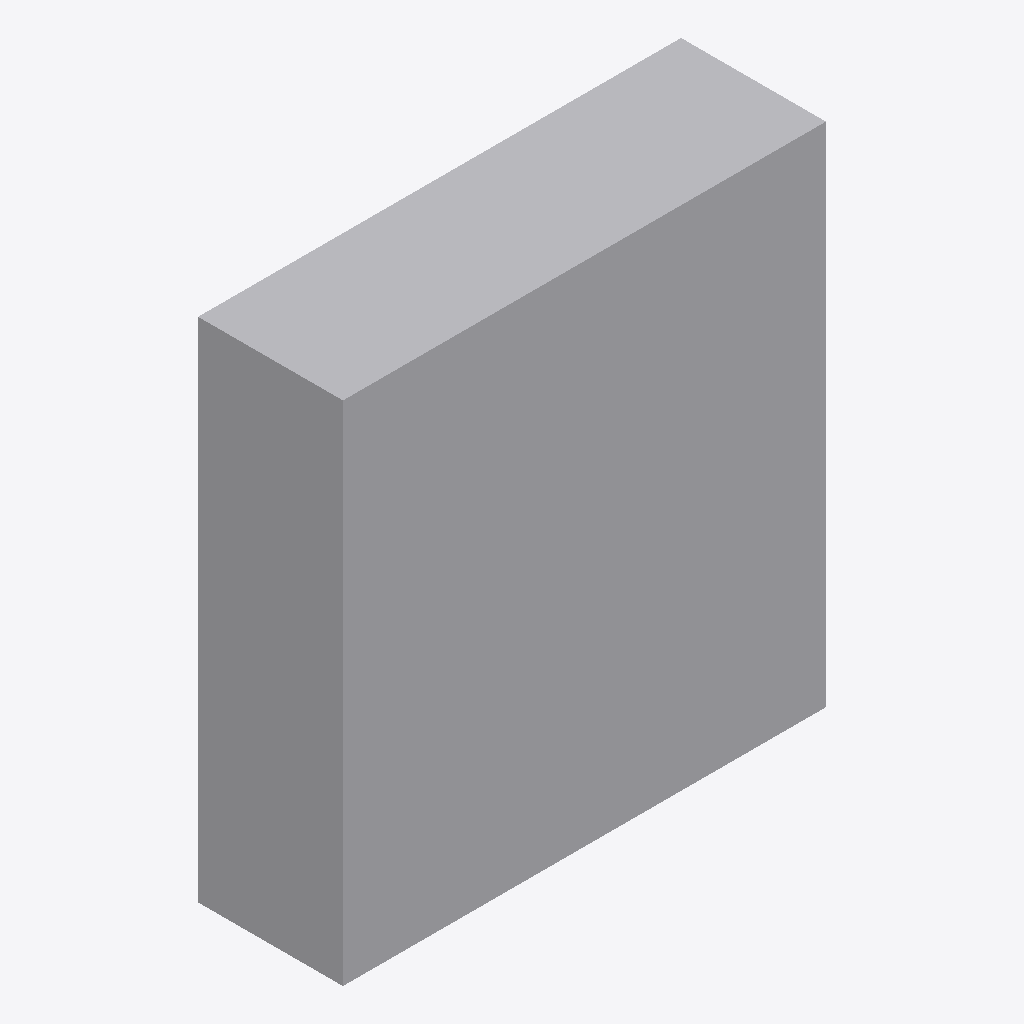
Isometric view of an IFC building model (IFC-SPF (STEP), schema IFC4, length unit metre), seen from the south-west, elements coloured by IFC class: 1 other element (light grey).
Extent 2.0 m × 0.6 m × 2.1 m (x, y, z). Elements (1): 1 IfcFurnishingElement.

HEADER;
FILE_DESCRIPTION(('ViewDefinition [CoordinationView]'),'2;1');
FILE_NAME('','2026-07-01T17:31:25',(''),(''),'IfcOpenShell 0.8.5-1c5b825','IfcOpenShell 0.8.5-1c5b825','');
FILE_SCHEMA(('IFC4'));
ENDSEC;
DATA;
#12=IFCPROJECT('0aUapQgiX8nedugSzVSXGN',#6,'Three Bedroom Apartment',$,$,$,$,(#9),#11);
#31=IFCFURNISHINGELEMENT('23gX57Bn504OH2YF9wuW3z',$,'wardrobe_master_Body',$,$,#21,#30,$);
ENDSEC;
